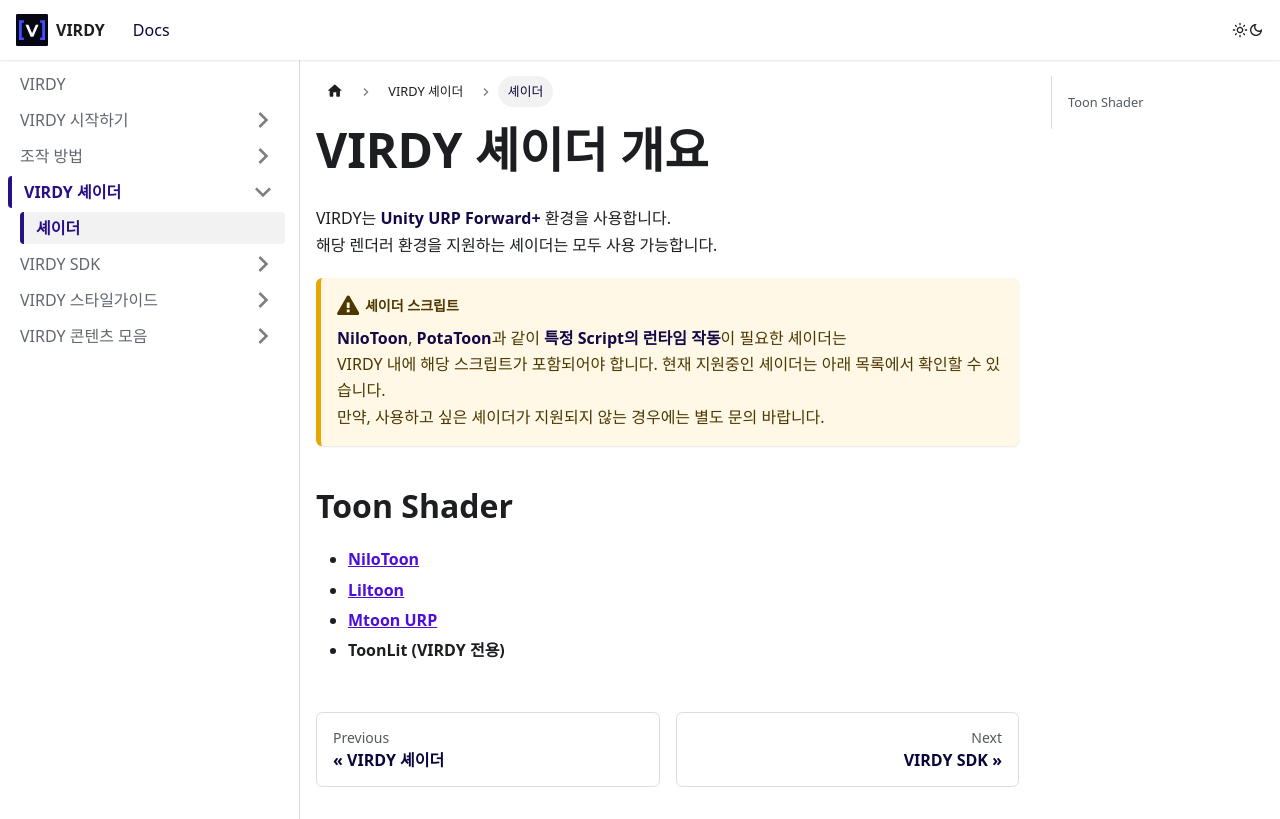

repository: PARABLE-Ent/VIRDY-Docs · page: docs/virdy-docs-shader/shader/index.html · generator: docusaurus

---
description: 'VIRDY 추천 셰이더'
sidebar_label: '추천 셰이더'
sidebar_position: 4
---

# VIRDY 셰이더 개요

VIRDY는 <span class="highlight_text">**Unity URP Forward+**</span> 환경에서 사용할 수 있는 셰이더를 전부 지원합니다. <br/>
다만, 그 중에서 추천하는 툰 셰이더들이 있습니다.

- <a href="https://lilxyzw.github.io/lilToon/#/" target="_blank" class="custom-link"> **Liltoon**</a>
- <a href="https://github.com/vrm-c/UniVRM/releases?page=2" target="_black" class="custom-link">**Mtoon URP**</a>
- **ToonLit (VIRDY 전용)**

ToonLit 셰이더에 대한 정보는 <a href="./ToonLit_Overview" class="custom-link">이 페이지</a>로 이동해주세요.
